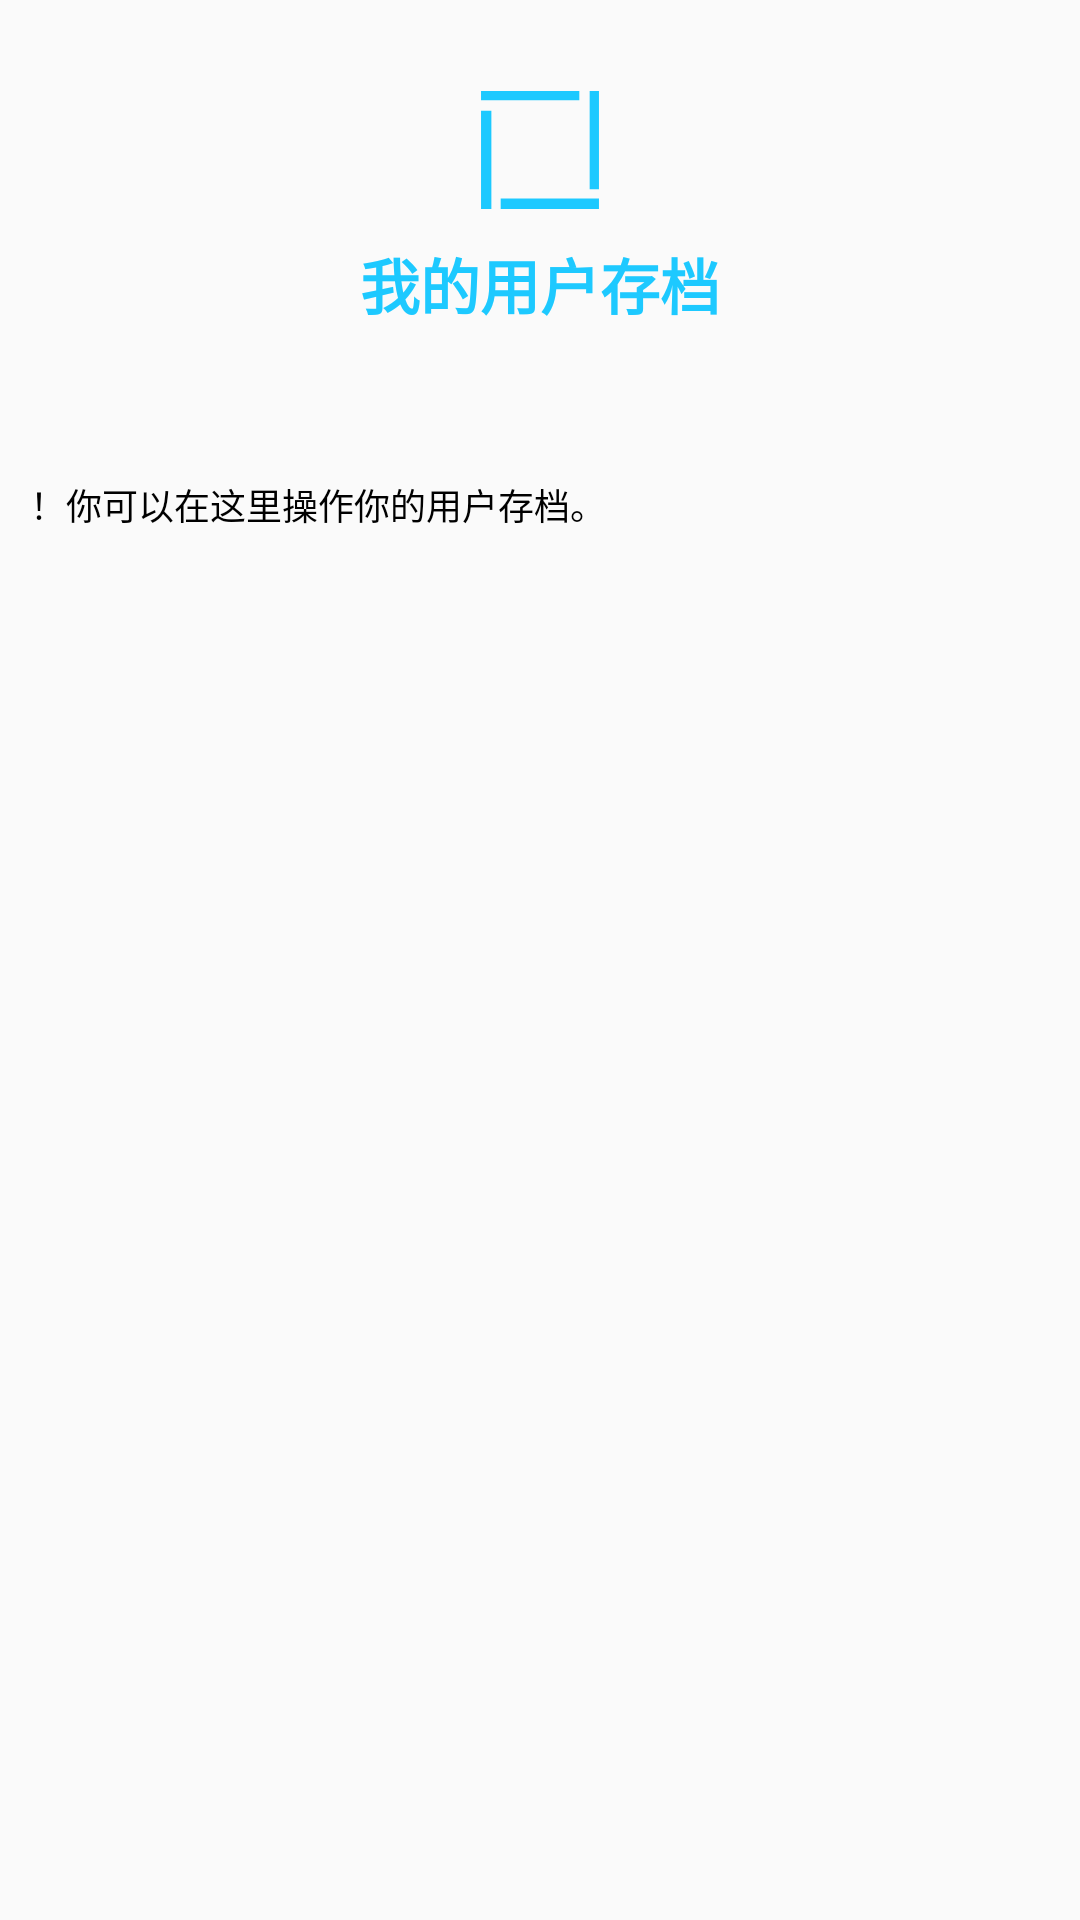

Android layout source for this screen:
<!-- AndroidManifest.xml: application theme AppTheme -->
<!-- res/layout/dialog_myuser.xml -->
<?xml version="1.0" encoding="utf-8"?>
<LinearLayout
	xmlns:android="http://schemas.android.com/apk/res/android"
	android:orientation="vertical"
	android:layout_width="match_parent"
	android:layout_height="wrap_content">

	<LinearLayout
		android:layout_width="match_parent"
		android:layout_height="wrap_content"
		android:gravity="center"
		android:orientation="vertical"
		android:padding="10dp"
		android:layout_marginTop="20dp">

		<ImageView
			android:layout_width="40dp"
			android:layout_height="40dp"
			android:src="@drawable/venter"
			android:tint="@color/venter"/>

		<TextView
			android:layout_width="wrap_content"
			android:layout_height="wrap_content"
			android:textColor="@color/venter"
			android:textStyle="bold"
			android:padding="10dp"
			android:text="@string/my_username"
			android:textSize="20sp"/>

	</LinearLayout>

	<LinearLayout
		android:layout_width="match_parent"
		android:layout_height="wrap_content"
		android:orientation="vertical"
		android:padding="10dp"
		android:layout_marginTop="20dp">

		<LinearLayout
			android:orientation="horizontal"
			android:layout_width="match_parent"
			android:layout_height="wrap_content">

			<TextView
				android:layout_width="match_parent"
				android:layout_height="wrap_content"
				android:text="@string/control_username"
				android:textAppearance="?android:attr/textAppearanceSmall"
				android:textColor="@color/opposition"
				android:id="@+id/tv_user_hello"
				android:textSize="12sp"
				android:gravity="left|center"/>

		</LinearLayout>

		<LinearLayout
			android:orientation="vertical"
			android:layout_width="match_parent"
			android:layout_height="wrap_content">

			<ListView
				android:layout_width="match_parent"
				android:layout_height="wrap_content"
				android:layout_marginTop="10dp"
				android:id="@+id/lv_user_control"/>

		</LinearLayout>

	</LinearLayout>

</LinearLayout>
<!-- resources referenced by this layout -->
<resources>
  <color name="opposition">#FF000000</color>
  <color name="venter">#1DC9FF</color>
  <!-- drawable venter (drawable) -->
  <vector xmlns:android="http://schemas.android.com/apk/res/android"
      android:width="116dp"
      android:height="116dp"
      android:viewportWidth="116"
      android:viewportHeight="116">
    <group>
      <clip-path
          android:pathData="M0,0 L116,0 116,116 0,116Z"
          android:fillType="evenOdd"/>
      <path
          android:pathData="M1,20h10v95h-10z"
          android:fillColor="#00B0F0"/>
      <path
          android:pathData="M20,105h95v10h-95z"
          android:fillColor="#00B0F0"/>
      <path
          android:pathData="M106,1h9v95h-9z"
          android:fillColor="#00B0F0"/>
      <path
          android:pathData="M1,1h95v9h-95z"
          android:fillColor="#00B0F0"/>
    </group>
  </vector>
  <string name="control_username">！你可以在这里操作你的用户存档。</string>
  <string name="my_username">我的用户存档</string>
  <style name="AppTheme" parent="Theme.AppCompat.Light">
          <item name="windowActionBar">false</item>
          <item name="windowNoTitle">true</item>
      </style>
</resources>
